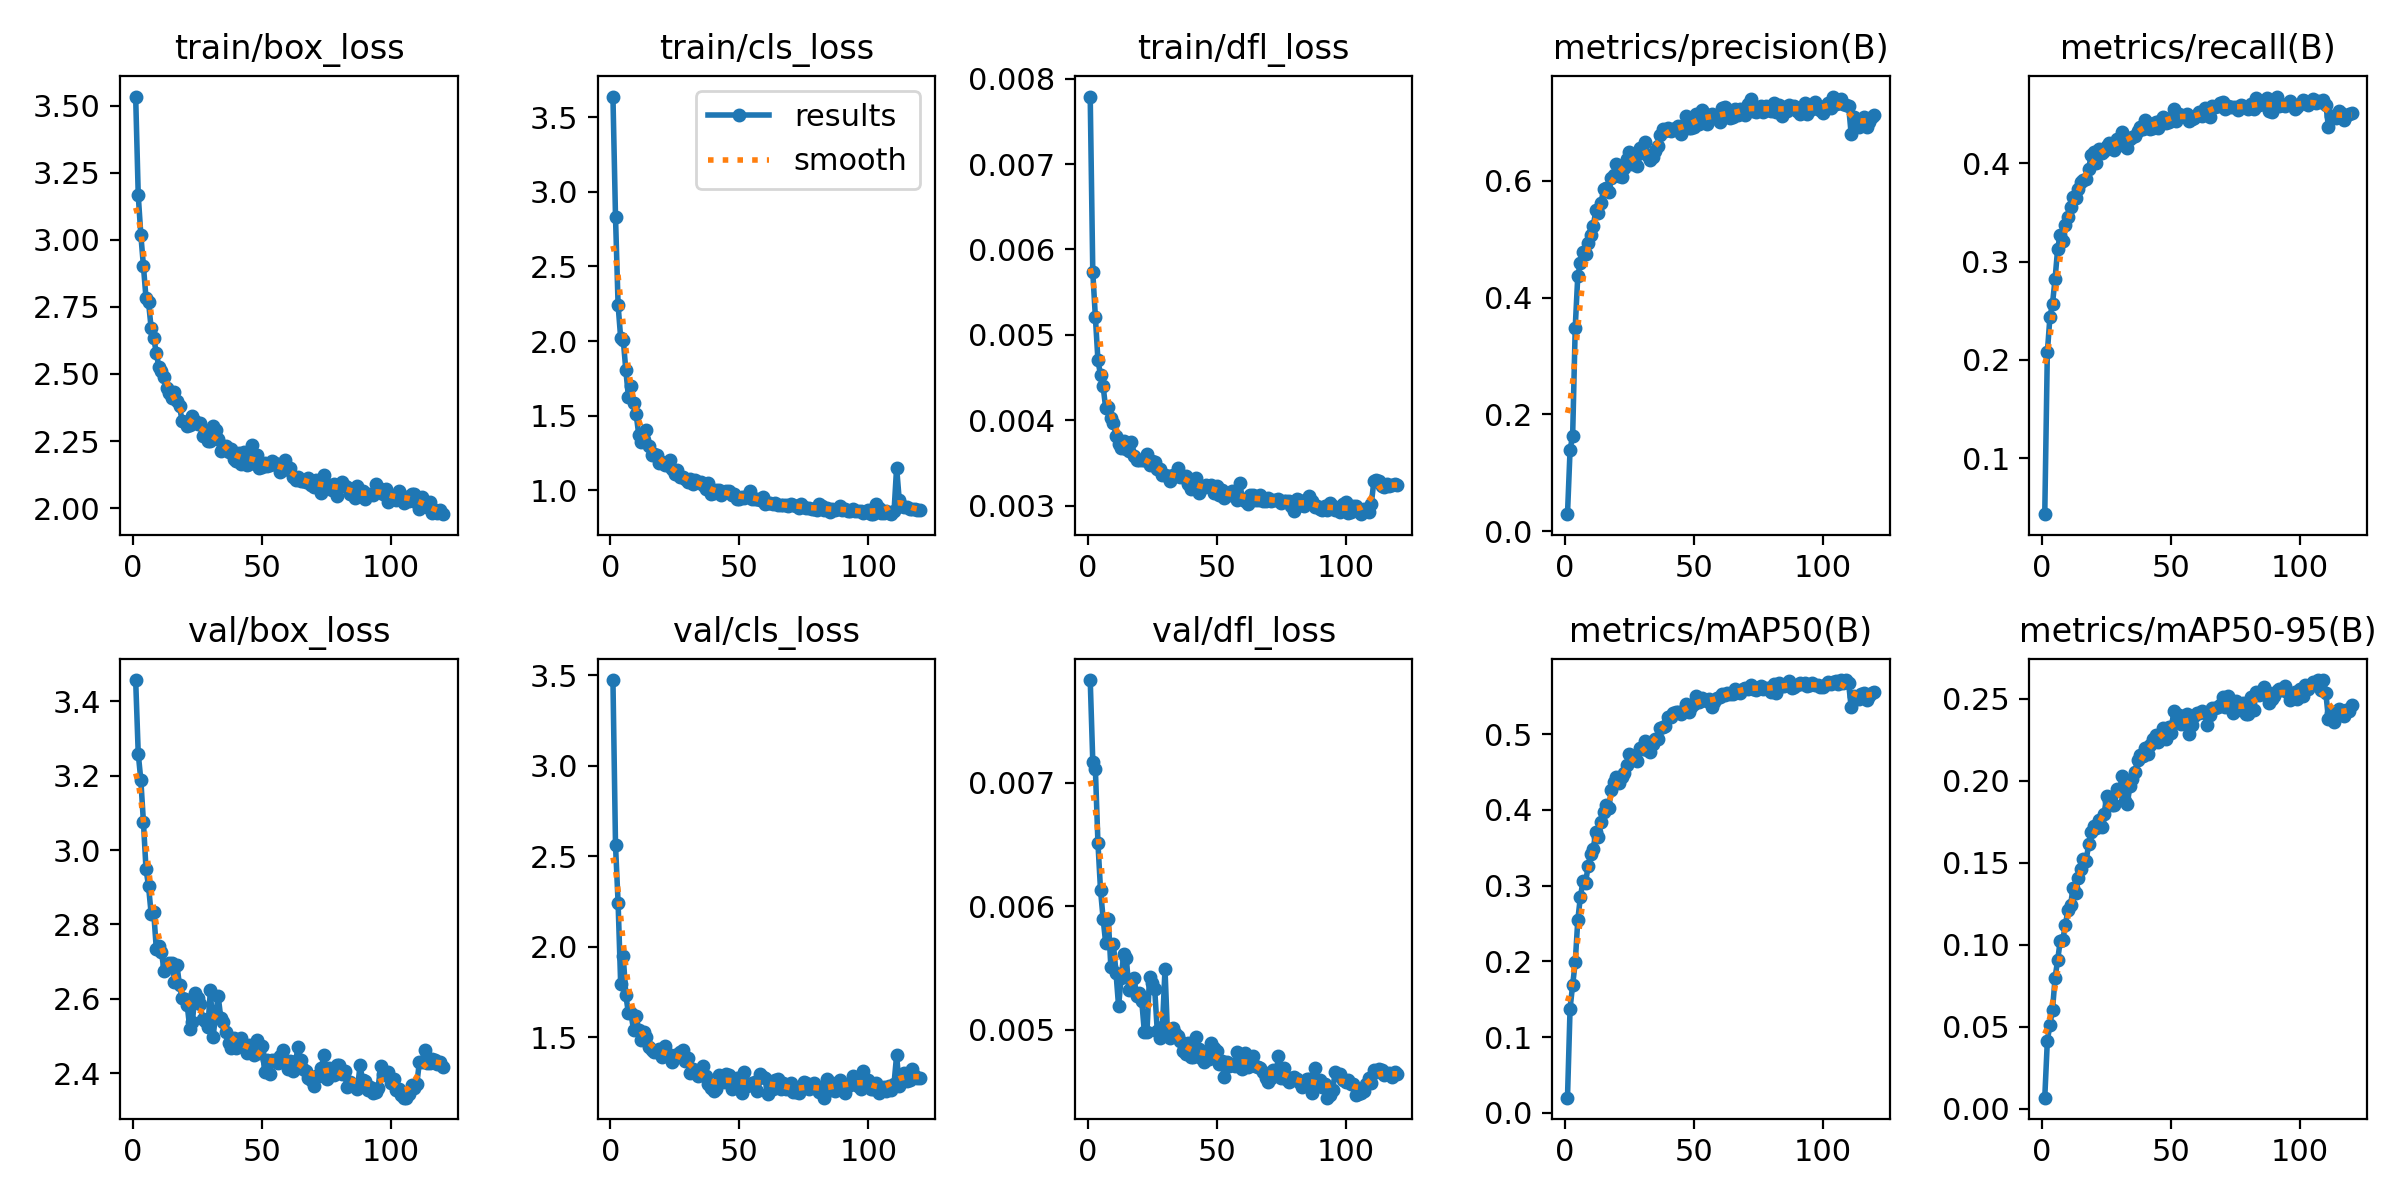

The file beside this chart, header and first rows:
epoch, time, train/box_loss, train/cls_loss, train/dfl_loss, metrics/precision(B), metrics/recall(B), metrics/mAP50(B), metrics/mAP50-95(B), val/box_loss, val/cls_loss, val/dfl_loss, lr/pg0, lr/pg1, lr/pg2, lr/pg3, lr/pg4, lr/pg5, lr/pg6, lr/pg7
1, 3597, 3.534, 3.639, 0.00779, 0.02899, 0.04321, 0.02002, 0.00681, 3.457, 3.472, 0.00783, 0.001997, 0.0006658, 0.001997, 0.0006658, 0.001997, 0.0006658, 0.001997, 0.0006658
2, 6019, 3.166, 2.829, 0.00573, 0.1395, 0.2078, 0.1376, 0.04149, 3.259, 2.559, 0.00717, 0.003965, 0.001321, 0.003965, 0.001321, 0.003965, 0.001321, 0.003965, 0.001321
3, 7628, 3.019, 2.241, 0.00521, 0.1633, 0.2434, 0.1689, 0.05135, 3.189, 2.242, 0.00711, 0.005899, 0.001966, 0.005899, 0.001966, 0.005899, 0.001966, 0.005899, 0.001966
4, 9603, 2.904, 2.02, 0.0047, 0.3488, 0.2573, 0.1985, 0.06037, 3.076, 1.794, 0.00651, 0.005851, 0.00195, 0.005851, 0.00195, 0.005851, 0.00195, 0.005851, 0.00195
5, 10896, 2.784, 2.008, 0.00453, 0.4379, 0.2824, 0.2547, 0.0799, 2.95, 1.946, 0.00613, 0.005802, 0.001934, 0.005802, 0.001934, 0.005802, 0.001934, 0.005802, 0.001934
6, 12143, 2.767, 1.804, 0.0044, 0.4589, 0.3133, 0.285, 0.09078, 2.902, 1.732, 0.0059, 0.005752, 0.001917, 0.005752, 0.001917, 0.005752, 0.001917, 0.005752, 0.001917
7, 13864, 2.671, 1.627, 0.00414, 0.4776, 0.3272, 0.3055, 0.1024, 2.829, 1.632, 0.0057, 0.005703, 0.001901, 0.005703, 0.001901, 0.005703, 0.001901, 0.005703, 0.001901
8, 16564, 2.635, 1.695, 0.00416, 0.4756, 0.3206, 0.3031, 0.1032, 2.833, 1.631, 0.0059, 0.005653, 0.001885, 0.005653, 0.001885, 0.005653, 0.001885, 0.005653, 0.001885
9, 18076, 2.578, 1.583, 0.00403, 0.493, 0.3371, 0.3261, 0.1123, 2.735, 1.539, 0.00551, 0.005604, 0.001868, 0.005604, 0.001868, 0.005604, 0.001868, 0.005604, 0.001868
10, 19676, 2.526, 1.51, 0.00397, 0.5075, 0.3459, 0.342, 0.1215, 2.742, 1.617, 0.00569, 0.005555, 0.001852, 0.005555, 0.001852, 0.005555, 0.001852, 0.005555, 0.001852
11, 21355, 2.512, 1.373, 0.00382, 0.5231, 0.3559, 0.3489, 0.1242, 2.726, 1.538, 0.00546, 0.005505, 0.001835, 0.005505, 0.001835, 0.005505, 0.001835, 0.005505, 0.001835
12, 24512, 2.487, 1.323, 0.00372, 0.5501, 0.3655, 0.3714, 0.135, 2.676, 1.483, 0.00519, 0.005456, 0.001819, 0.005456, 0.001819, 0.005456, 0.001819, 0.005456, 0.001819
13, 27374, 2.447, 1.339, 0.00368, 0.5452, 0.3651, 0.3646, 0.1317, 2.691, 1.529, 0.00542, 0.005406, 0.001802, 0.005406, 0.001802, 0.005406, 0.001802, 0.005406, 0.001802
14, 28570, 2.43, 1.404, 0.00376, 0.5626, 0.3734, 0.3835, 0.141, 2.697, 1.502, 0.00561, 0.005357, 0.001785, 0.005357, 0.001785, 0.005357, 0.001785, 0.005357, 0.001785
15, 29649, 2.411, 1.297, 0.00366, 0.5857, 0.3812, 0.3975, 0.146, 2.697, 1.446, 0.00558, 0.005307, 0.001769, 0.005307, 0.001769, 0.005307, 0.001769, 0.005307, 0.001769
16, 30864, 2.434, 1.235, 0.00364, 0.5877, 0.3831, 0.4059, 0.1526, 2.645, 1.427, 0.00532, 0.005258, 0.001752, 0.005258, 0.001752, 0.005258, 0.001752, 0.005258, 0.001752
17, 31978, 2.399, 1.244, 0.00374, 0.5815, 0.3841, 0.403, 0.1509, 2.691, 1.418, 0.0054, 0.005208, 0.001736, 0.005208, 0.001736, 0.005208, 0.001736, 0.005208, 0.001736
18, 33076, 2.379, 1.239, 0.00358, 0.6049, 0.394, 0.4259, 0.1612, 2.636, 1.416, 0.00542, 0.005158, 0.00172, 0.005158, 0.00172, 0.005158, 0.00172, 0.005158, 0.00172
19, 34269, 2.325, 1.182, 0.00353, 0.61, 0.4083, 0.4362, 0.1687, 2.603, 1.437, 0.00527, 0.005109, 0.001703, 0.005109, 0.001703, 0.005109, 0.001703, 0.005109, 0.001703
20, 35383, 2.323, 1.19, 0.00353, 0.6285, 0.412, 0.4429, 0.1723, 2.6, 1.389, 0.0053, 0.005059, 0.001687, 0.005059, 0.001687, 0.005059, 0.001687, 0.005059, 0.001687
21, 36575, 2.305, 1.167, 0.00353, 0.6089, 0.4001, 0.4351, 0.1711, 2.582, 1.45, 0.00523, 0.00501, 0.00167, 0.00501, 0.00167, 0.00501, 0.00167, 0.00501, 0.00167
22, 37813, 2.308, 1.17, 0.00354, 0.6069, 0.4143, 0.4439, 0.1763, 2.52, 1.412, 0.00498, 0.00496, 0.001654, 0.00496, 0.001654, 0.00496, 0.001654, 0.00496, 0.001654
23, 38900, 2.344, 1.2, 0.0036, 0.6218, 0.4108, 0.4481, 0.1721, 2.537, 1.398, 0.00498, 0.004911, 0.001637, 0.004911, 0.001637, 0.004911, 0.001637, 0.004911, 0.001637
24, 40020, 2.325, 1.143, 0.00347, 0.6383, 0.4128, 0.4597, 0.1796, 2.615, 1.362, 0.00543, 0.004862, 0.00162, 0.004862, 0.00162, 0.004862, 0.00162, 0.004862, 0.00162
25, 41373, 2.315, 1.11, 0.00352, 0.649, 0.418, 0.4742, 0.1906, 2.603, 1.402, 0.00538, 0.004812, 0.001604, 0.004812, 0.001604, 0.004812, 0.001604, 0.004812, 0.001604
26, 43070, 2.318, 1.137, 0.00351, 0.6286, 0.4206, 0.4678, 0.1878, 2.586, 1.396, 0.00533, 0.004763, 0.001587, 0.004763, 0.001587, 0.004763, 0.001587, 0.004763, 0.001587
27, 44389, 2.269, 1.091, 0.00343, 0.6416, 0.4157, 0.4667, 0.1851, 2.545, 1.419, 0.00499, 0.004713, 0.001571, 0.004713, 0.001571, 0.004713, 0.001571, 0.004713, 0.001571
28, 45484, 2.286, 1.086, 0.00343, 0.6252, 0.4135, 0.4644, 0.1856, 2.54, 1.43, 0.00493, 0.004664, 0.001554, 0.004664, 0.001554, 0.004664, 0.001554, 0.004664, 0.001554
29, 46608, 2.251, 1.073, 0.00336, 0.6565, 0.4247, 0.4814, 0.1951, 2.524, 1.369, 0.00502, 0.004614, 0.001538, 0.004614, 0.001538, 0.004614, 0.001538, 0.004614, 0.001538
30, 48230, 2.252, 1.052, 0.00336, 0.6503, 0.4232, 0.4806, 0.194, 2.625, 1.386, 0.00549, 0.004564, 0.001522, 0.004564, 0.001522, 0.004564, 0.001522, 0.004564, 0.001522
31, 49595, 2.308, 1.073, 0.00335, 0.6668, 0.4316, 0.4905, 0.2031, 2.496, 1.304, 0.00495, 0.004515, 0.001505, 0.004515, 0.001505, 0.004515, 0.001505, 0.004515, 0.001505
32, 50693, 2.29, 1.039, 0.00329, 0.6442, 0.4181, 0.4794, 0.1878, 2.558, 1.324, 0.00493, 0.004465, 0.001489, 0.004465, 0.001489, 0.004465, 0.001489, 0.004465, 0.001489
33, 52020, 2.256, 1.067, 0.00336, 0.6362, 0.4158, 0.477, 0.1857, 2.607, 1.312, 0.00501, 0.004416, 0.001472, 0.004416, 0.001472, 0.004416, 0.001472, 0.004416, 0.001472
34, 53502, 2.214, 1.055, 0.00335, 0.6405, 0.4248, 0.4864, 0.197, 2.55, 1.284, 0.00497, 0.004366, 0.001455, 0.004366, 0.001455, 0.004366, 0.001455, 0.004366, 0.001455
35, 54665, 2.233, 1.053, 0.00344, 0.6522, 0.4265, 0.4931, 0.2015, 2.538, 1.29, 0.00495, 0.004317, 0.001439, 0.004317, 0.001439, 0.004317, 0.001439, 0.004317, 0.001439
36, 55780, 2.231, 1.032, 0.00334, 0.6593, 0.4279, 0.494, 0.2056, 2.51, 1.342, 0.00491, 0.004267, 0.001422, 0.004267, 0.001422, 0.004267, 0.001422, 0.004267, 0.001422
37, 56896, 2.21, 1.008, 0.00334, 0.6784, 0.4329, 0.5083, 0.2129, 2.482, 1.283, 0.00483, 0.004218, 0.001406, 0.004218, 0.001406, 0.004218, 0.001406, 0.004218, 0.001406
38, 58048, 2.222, 1.048, 0.00335, 0.6884, 0.4371, 0.5092, 0.2157, 2.468, 1.243, 0.0048, 0.004169, 0.001389, 0.004169, 0.001389, 0.004169, 0.001389, 0.004169, 0.001389
39, 59191, 2.184, 0.9746, 0.00325, 0.6852, 0.4353, 0.5106, 0.2149, 2.495, 1.219, 0.00489, 0.004119, 0.001373, 0.004119, 0.001373, 0.004119, 0.001373, 0.004119, 0.001373
40, 60265, 2.176, 0.9809, 0.0032, 0.6913, 0.4443, 0.5221, 0.2198, 2.468, 1.202, 0.00478, 0.00407, 0.001357, 0.00407, 0.001357, 0.00407, 0.001357, 0.00407, 0.001357
41, 61483, 2.204, 0.998, 0.00326, 0.6849, 0.4414, 0.5224, 0.2166, 2.488, 1.213, 0.00478, 0.00402, 0.00134, 0.00402, 0.00134, 0.00402, 0.00134, 0.00402, 0.00134
42, 62667, 2.166, 1.003, 0.00332, 0.6888, 0.435, 0.5275, 0.2216, 2.495, 1.293, 0.00494, 0.003971, 0.001324, 0.003971, 0.001324, 0.003971, 0.001324, 0.003971, 0.001324
43, 63803, 2.21, 0.9692, 0.00315, 0.6905, 0.4359, 0.5296, 0.2254, 2.474, 1.271, 0.00484, 0.003921, 0.001307, 0.003921, 0.001307, 0.003921, 0.001307, 0.003921, 0.001307
44, 64938, 2.162, 0.9849, 0.00319, 0.6935, 0.4423, 0.5288, 0.2278, 2.455, 1.253, 0.00477, 0.003871, 0.00129, 0.003871, 0.00129, 0.003871, 0.00129, 0.003871, 0.00129
45, 66079, 2.163, 0.993, 0.00322, 0.6801, 0.436, 0.5264, 0.2237, 2.477, 1.298, 0.00474, 0.003822, 0.001274, 0.003822, 0.001274, 0.003822, 0.001274, 0.003822, 0.001274
46, 67251, 2.235, 0.9974, 0.00324, 0.6914, 0.4439, 0.5315, 0.2263, 2.464, 1.292, 0.00482, 0.003772, 0.001257, 0.003772, 0.001257, 0.003772, 0.001257, 0.003772, 0.001257
47, 68404, 2.178, 0.9651, 0.00322, 0.711, 0.4466, 0.5393, 0.2321, 2.45, 1.211, 0.00476, 0.003723, 0.001241, 0.003723, 0.001241, 0.003723, 0.001241, 0.003723, 0.001241
48, 69515, 2.2, 0.9772, 0.00324, 0.6907, 0.4412, 0.5296, 0.2256, 2.489, 1.25, 0.00489, 0.003674, 0.001224, 0.003674, 0.001224, 0.003674, 0.001224, 0.003674, 0.001224
49, 70611, 2.15, 0.9433, 0.00315, 0.6914, 0.4425, 0.5363, 0.2328, 2.455, 1.276, 0.00485, 0.003624, 0.001208, 0.003624, 0.001208, 0.003624, 0.001208, 0.003624, 0.001208
50, 71696, 2.154, 0.9431, 0.00323, 0.6928, 0.4462, 0.5396, 0.2294, 2.473, 1.275, 0.00483, 0.003574, 0.001192, 0.003574, 0.001192, 0.003574, 0.001192, 0.003574, 0.001192
51, 72792, 2.167, 0.952, 0.00313, 0.715, 0.4553, 0.5502, 0.2428, 2.405, 1.189, 0.00472, 0.003525, 0.001175, 0.003525, 0.001175, 0.003525, 0.001175, 0.003525, 0.001175
52, 74006, 2.156, 0.9484, 0.00318, 0.6982, 0.4426, 0.5424, 0.2368, 2.436, 1.306, 0.00475, 0.003475, 0.001159, 0.003475, 0.001159, 0.003475, 0.001159, 0.003475, 0.001159
53, 75097, 2.162, 0.962, 0.00309, 0.7216, 0.4506, 0.5484, 0.2402, 2.398, 1.232, 0.00462, 0.003426, 0.001142, 0.003426, 0.001142, 0.003426, 0.001142, 0.003426, 0.001142
54, 76241, 2.174, 0.9931, 0.00314, 0.7168, 0.4477, 0.5456, 0.2346, 2.437, 1.241, 0.00474, 0.003377, 0.001125, 0.003377, 0.001125, 0.003377, 0.001125, 0.003377, 0.001125
55, 77381, 2.168, 0.9389, 0.00313, 0.6983, 0.4484, 0.5439, 0.2361, 2.436, 1.249, 0.00471, 0.003327, 0.001109, 0.003327, 0.001109, 0.003327, 0.001109, 0.003327, 0.001109
56, 78489, 2.158, 0.9376, 0.00317, 0.7084, 0.4506, 0.5466, 0.2406, 2.429, 1.254, 0.00472, 0.003278, 0.001092, 0.003278, 0.001092, 0.003278, 0.001092, 0.003278, 0.001092
57, 79894, 2.136, 0.9413, 0.00312, 0.7145, 0.4428, 0.5361, 0.2289, 2.447, 1.2, 0.00471, 0.003228, 0.001076, 0.003228, 0.001076, 0.003228, 0.001076, 0.003228, 0.001076
58, 81392, 2.143, 0.9322, 0.00307, 0.7081, 0.4449, 0.5431, 0.2338, 2.462, 1.296, 0.00482, 0.003178, 0.001059, 0.003178, 0.001059, 0.003178, 0.001059, 0.003178, 0.001059
59, 82534, 2.178, 0.9537, 0.00326, 0.7117, 0.4457, 0.5483, 0.2396, 2.43, 1.278, 0.00474, 0.003129, 0.001043, 0.003129, 0.001043, 0.003129, 0.001043, 0.003129, 0.001043
60, 83670, 2.147, 0.91, 0.00308, 0.7006, 0.4489, 0.5491, 0.2416, 2.413, 1.276, 0.00468, 0.00308, 0.001027, 0.00308, 0.001027, 0.00308, 0.001027, 0.00308, 0.001027
... 60 more rows
